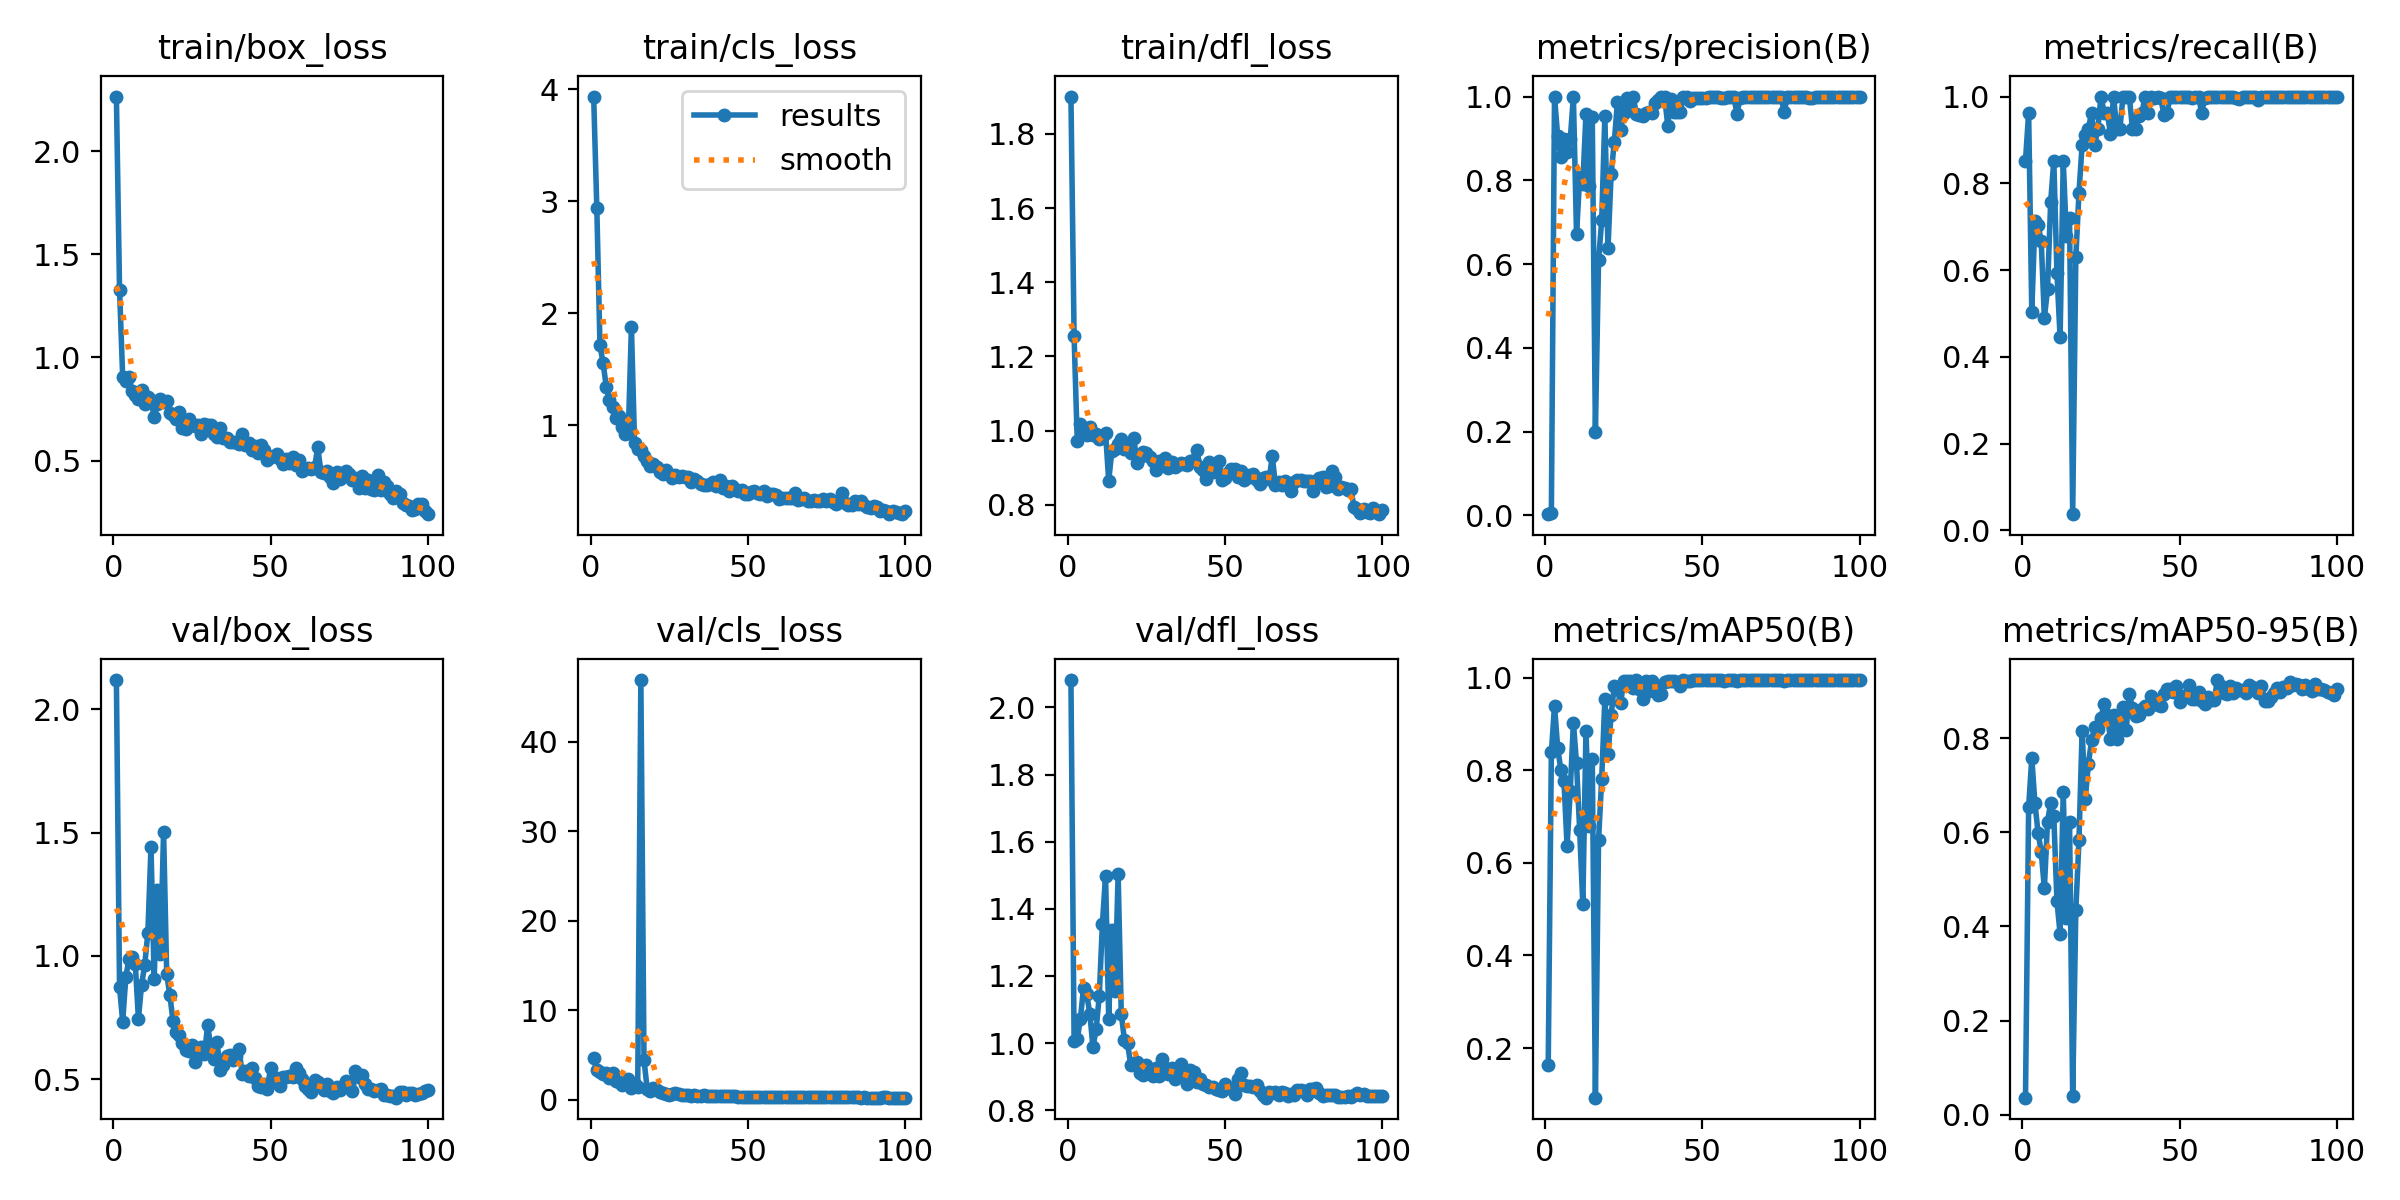

Data behind this chart, as committed beside it:
epoch, train/box_loss, train/cls_loss, train/dfl_loss, metrics/precision(B), metrics/recall(B), metrics/mAP50(B), metrics/mAP50-95(B), val/box_loss, val/cls_loss, val/dfl_loss, lr/pg0, lr/pg1, lr/pg2
1, 2.264, 3.933, 1.901, 0.00284, 0.8518, 0.1636, 0.03601, 2.119, 4.689, 2.082, 0.00016, 0.00016, 0.00016
2, 1.328, 2.941, 1.256, 0.00559, 0.963, 0.8386, 0.6542, 0.8736, 3.272, 1.007, 0.0003366, 0.0003366, 0.0003366
3, 0.906, 1.714, 0.9724, 1, 0.5034, 0.9397, 0.7581, 0.7327, 3.121, 1.012, 0.0005097, 0.0005097, 0.0005097
4, 0.8856, 1.556, 1.019, 0.9059, 0.7135, 0.8492, 0.6623, 0.9139, 2.925, 1.071, 0.0006792, 0.0006792, 0.0006792
5, 0.905, 1.347, 0.9976, 0.8563, 0.7037, 0.8015, 0.5992, 0.988, 2.936, 1.165, 0.0008452, 0.0008452, 0.0008452
6, 0.8353, 1.226, 0.9887, 0.8994, 0.6667, 0.7761, 0.5586, 0.9943, 2.448, 1.146, 0.001007, 0.001007, 0.001007
7, 0.8167, 1.167, 1.01, 0.8683, 0.4889, 0.6361, 0.4808, 0.9682, 3.025, 1.088, 0.001166, 0.001166, 0.001166
8, 0.796, 1.07, 0.9875, 0.8975, 0.5556, 0.755, 0.6231, 0.7444, 2.098, 0.9877, 0.001322, 0.001322, 0.001322
9, 0.8442, 1.081, 0.9904, 1, 0.7568, 0.903, 0.6623, 0.8824, 1.935, 1.041, 0.001473, 0.001473, 0.001473
10, 0.7736, 0.9837, 0.9766, 0.6712, 0.8518, 0.8151, 0.6342, 0.9634, 1.594, 1.14, 0.001621, 0.001621, 0.001621
11, 0.8097, 0.9224, 0.9812, 0.8072, 0.5926, 0.6701, 0.4541, 1.092, 2.014, 1.355, 0.001766, 0.001766, 0.001766
12, 0.7947, 0.9287, 0.9947, 0.7916, 0.4444, 0.5108, 0.3843, 1.441, 2.283, 1.499, 0.001782, 0.001782, 0.001782
13, 0.7128, 1.877, 0.865, 0.9583, 0.851, 0.8851, 0.6856, 0.9077, 1.351, 1.072, 0.001782, 0.001782, 0.001782
14, 0.774, 0.8442, 0.9446, 0.7856, 0.6789, 0.679, 0.4173, 1.267, 1.722, 1.338, 0.001762, 0.001762, 0.001762
15, 0.7963, 0.7897, 0.9497, 0.9511, 0.7204, 0.8253, 0.6225, 1.009, 1.38, 1.155, 0.001743, 0.001743, 0.001743
16, 0.7828, 0.7853, 0.9641, 0.2, 0.03704, 0.09286, 0.03901, 1.503, 46.9, 1.504, 0.001723, 0.001723, 0.001723
17, 0.7873, 0.7235, 0.9767, 0.6087, 0.6296, 0.6492, 0.4351, 0.9245, 4.458, 1.087, 0.001703, 0.001703, 0.001703
18, 0.7281, 0.6837, 0.9498, 0.7041, 0.7778, 0.782, 0.583, 0.8406, 1.221, 1.01, 0.001683, 0.001683, 0.001683
19, 0.7193, 0.6395, 0.9573, 0.9529, 0.8889, 0.9544, 0.8158, 0.7345, 1.002, 0.9996, 0.001663, 0.001663, 0.001663
20, 0.7033, 0.6567, 0.9406, 0.6373, 0.9114, 0.8345, 0.6709, 0.6897, 1.36, 0.9343, 0.001644, 0.001644, 0.001644
21, 0.7376, 0.6262, 0.9789, 0.8152, 0.9259, 0.9193, 0.746, 0.6774, 1.072, 0.9418, 0.001624, 0.001624, 0.001624
22, 0.6571, 0.5889, 0.9126, 0.8909, 0.963, 0.9824, 0.7962, 0.6459, 0.8263, 0.9447, 0.001604, 0.001604, 0.001604
23, 0.6508, 0.5677, 0.9279, 0.987, 0.8889, 0.9746, 0.8239, 0.6162, 0.7107, 0.91, 0.001584, 0.001584, 0.001584
24, 0.7018, 0.5991, 0.9421, 0.9194, 0.9259, 0.9445, 0.8191, 0.6127, 0.6778, 0.9039, 0.001564, 0.001564, 0.001564
25, 0.6793, 0.563, 0.9392, 0.9617, 1, 0.9925, 0.8438, 0.6403, 0.5539, 0.9342, 0.001545, 0.001545, 0.001545
26, 0.6695, 0.5359, 0.9293, 0.9974, 0.963, 0.9929, 0.8739, 0.5686, 0.5918, 0.9124, 0.001525, 0.001525, 0.001525
27, 0.673, 0.5538, 0.9179, 0.9759, 0.963, 0.992, 0.8507, 0.5997, 0.7096, 0.9008, 0.001505, 0.001505, 0.001505
28, 0.6264, 0.5365, 0.8924, 1, 0.9139, 0.9789, 0.7983, 0.6305, 0.6646, 0.9255, 0.001485, 0.001485, 0.001485
29, 0.6778, 0.5486, 0.9189, 0.9585, 1, 0.995, 0.849, 0.6005, 0.547, 0.9021, 0.001465, 0.001465, 0.001465
30, 0.6746, 0.5378, 0.9062, 0.957, 0.9259, 0.9765, 0.7982, 0.7189, 0.5619, 0.9539, 0.001446, 0.001446, 0.001446
31, 0.6712, 0.5428, 0.9273, 0.9526, 0.9259, 0.9551, 0.8305, 0.6301, 0.5355, 0.9259, 0.001426, 0.001426, 0.001426
32, 0.627, 0.4992, 0.8981, 0.9597, 1, 0.9925, 0.8666, 0.5801, 0.4569, 0.9087, 0.001406, 0.001406, 0.001406
33, 0.6142, 0.5195, 0.9142, 0.962, 1, 0.9714, 0.8181, 0.6509, 0.5094, 0.9271, 0.001386, 0.001386, 0.001386
34, 0.6561, 0.5019, 0.9027, 0.9605, 1, 0.9939, 0.8944, 0.5382, 0.4274, 0.8918, 0.001366, 0.001366, 0.001366
35, 0.6101, 0.4803, 0.9065, 0.9857, 0.9259, 0.9843, 0.8646, 0.5553, 0.4556, 0.9022, 0.001347, 0.001347, 0.001347
36, 0.6103, 0.4706, 0.9134, 0.9918, 0.9259, 0.9636, 0.8479, 0.5924, 0.4741, 0.9368, 0.001327, 0.001327, 0.001327
37, 0.5881, 0.4705, 0.9109, 1, 0.956, 0.9654, 0.8504, 0.5973, 0.4329, 0.9046, 0.001307, 0.001307, 0.001307
38, 0.5875, 0.4796, 0.9084, 1, 0.9613, 0.9911, 0.8628, 0.5759, 0.4185, 0.8795, 0.001287, 0.001287, 0.001287
39, 0.5922, 0.4935, 0.9176, 0.93, 1, 0.9925, 0.8677, 0.5951, 0.4442, 0.9207, 0.001267, 0.001267, 0.001267
40, 0.5779, 0.456, 0.92, 0.9952, 0.963, 0.9939, 0.8632, 0.6205, 0.4361, 0.9147, 0.001248, 0.001248, 0.001248
41, 0.6298, 0.5166, 0.9485, 0.964, 1, 0.9925, 0.889, 0.5199, 0.4, 0.884, 0.001228, 0.001228, 0.001228
42, 0.5732, 0.4402, 0.9025, 0.9641, 0.9957, 0.9911, 0.8802, 0.534, 0.3947, 0.8925, 0.001208, 0.001208, 0.001208
43, 0.5839, 0.4631, 0.8927, 0.9641, 1, 0.9818, 0.8702, 0.5142, 0.3689, 0.8768, 0.001188, 0.001188, 0.001188
44, 0.5503, 0.4166, 0.8706, 1, 0.9957, 0.995, 0.8692, 0.5439, 0.3729, 0.8741, 0.001168, 0.001168, 0.001168
45, 0.5685, 0.4641, 0.9146, 1, 0.9583, 0.9939, 0.895, 0.5034, 0.3804, 0.8707, 0.001149, 0.001149, 0.001149
46, 0.5346, 0.4293, 0.8891, 0.9893, 0.963, 0.9939, 0.906, 0.4713, 0.3734, 0.8693, 0.001129, 0.001129, 0.001129
47, 0.5743, 0.4181, 0.8958, 0.9975, 1, 0.995, 0.9045, 0.4679, 0.3407, 0.8619, 0.001109, 0.001109, 0.001109
48, 0.5509, 0.4265, 0.9184, 0.9972, 1, 0.995, 0.8983, 0.4794, 0.3193, 0.8603, 0.001089, 0.001089, 0.001089
49, 0.5049, 0.3883, 0.8676, 0.9964, 1, 0.995, 0.9114, 0.4603, 0.3316, 0.8587, 0.001069, 0.001069, 0.001069
50, 0.5176, 0.3857, 0.8725, 0.9967, 1, 0.995, 0.8766, 0.5464, 0.3566, 0.8781, 0.00105, 0.00105, 0.00105
51, 0.5241, 0.4049, 0.8863, 0.9954, 1, 0.995, 0.8899, 0.4903, 0.3387, 0.8659, 0.00103, 0.00103, 0.00103
52, 0.5305, 0.4178, 0.8972, 1, 0.9997, 0.995, 0.8907, 0.5041, 0.3389, 0.8657, 0.00101, 0.00101, 0.00101
53, 0.5084, 0.3999, 0.8976, 0.9987, 1, 0.995, 0.9138, 0.4719, 0.3095, 0.8497, 0.0009902, 0.0009902, 0.0009902
54, 0.4817, 0.391, 0.8759, 1, 0.9974, 0.995, 0.884, 0.5075, 0.349, 0.8941, 0.0009704, 0.0009704, 0.0009704
55, 0.5064, 0.4113, 0.8913, 1, 0.9979, 0.995, 0.8842, 0.5075, 0.3234, 0.9118, 0.0009506, 0.0009506, 0.0009506
56, 0.4899, 0.3686, 0.8663, 0.9974, 1, 0.995, 0.8992, 0.5122, 0.3096, 0.8757, 0.0009308, 0.0009308, 0.0009308
57, 0.5157, 0.3911, 0.8804, 0.9974, 0.963, 0.9939, 0.8788, 0.5086, 0.3375, 0.8729, 0.000911, 0.000911, 0.000911
58, 0.4799, 0.3865, 0.8747, 1, 0.9973, 0.995, 0.8729, 0.5444, 0.3467, 0.8733, 0.0008912, 0.0008912, 0.0008912
59, 0.5021, 0.3774, 0.882, 1, 0.9992, 0.995, 0.8872, 0.5229, 0.3134, 0.8678, 0.0008714, 0.0008714, 0.0008714
60, 0.4487, 0.3434, 0.8677, 1, 0.9996, 0.995, 0.8808, 0.4991, 0.3247, 0.8747, 0.0008516, 0.0008516, 0.0008516
... 40 more rows
